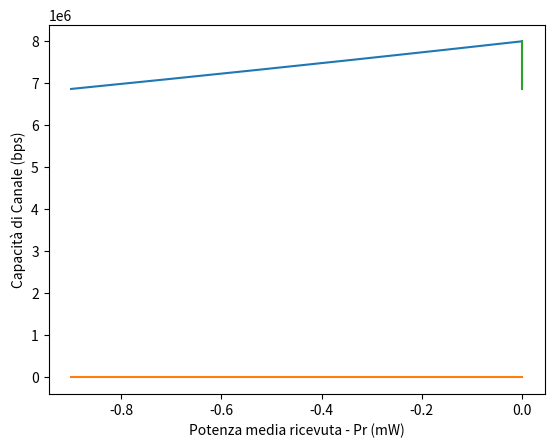

Write the Python code that produced this figure.

"""
[redacted]

Lezione: Parametri di misura della qualità de un canale di trasmissione digitale:

- Parametro di misura: Tasso di Errore di Bit (BER):
    -> rapprasenta il rapporto tra i bit con gli errori ricevuti sul destinatario (Rx)
       ed i bit che sono stati trasmessi sul canale per il sorgente (Tx).
    -> BER = # bits con errori che si sono stati ricevuti / # bits che sono stati trasmessi.

I libreri Python-MATLAB:
- https://matplotlib.org/users/installing.html
- https://matplotlib.org/users/installing.html
"""

#==============================================================================

"""
Spunti di approfondimento #1:
- Canale: Senza fili (Wireless).
    ** Capacità: 1.4 volte di più alla Velocità di trasmissione (Rb).
- Servizio: 2 ore di conferenza.
    ** Sopporta 90 frames coi bits con errori.
    ** 1 frame è equivalente a 512 bits.
- Velocità di trasmissione / Frequenza di cifra / bit-rate (Rb): 5 Mb/s.
- Larghezza di banda (BW): 8 MHz.
- Calcolare:
    ** BER.
    ** Rapporto Segnale-Rumore (SNR).
    ** Potenza media ricevuta (Px).
- Simulazione dinamica: BER-dinamico.py.
"""
import matplotlib.pyplot as plotter
import numpy as numpy
import math
"""
Variabili:
"""

frequenza_di_cifra_Rb = 5000000
print("La frequenza di cifra (Rb) è: ", frequenza_di_cifra_Rb, " bits per secondo.")
capacita_di_canale_C = 1.4 * frequenza_di_cifra_Rb
print("La Capacità Shannon del Canale (C) è: ", capacita_di_canale_C, " bits per secondo.")
larghezza_di_banda_BW = 8000000
print("La Larghezza di Banda della segnale (BW) è: ", larghezza_di_banda_BW, " Hz.")
rumore_No = 4.21E-18
print("Il rumore è: ", rumore_No, " mW/Hz.")

frames_coi_errori = 90
bits_per_frame = 512
bits_con_errori = frames_coi_errori * bits_per_frame
print("Gli errori sopportati per il servizio sono: ", bits_con_errori, " bits.")

tempo_servizio_ore = 2
tempo_servizio_secondi = tempo_servizio_ore * 3600
bits_totali_trasmessi_per_servizio = frequenza_di_cifra_Rb * tempo_servizio_secondi
print("I bits totali trasmessi per servizio sono: ", bits_totali_trasmessi_per_servizio, " bits.")
""""""

"""
Metodi:
"""
def calcolo_BER (bits_con_errori, bits_totali_trasmessi_per_servizio):
    if bits_totali_trasmessi_per_servizio != 0:
        tasso_di_errore_di_bit = bits_con_errori / bits_totali_trasmessi_per_servizio
        return tasso_di_errore_di_bit
    else:
        return "Gli errori sopportati sono nulle. Deve indicarli."

def calcolo_SNR_dB_con_C_BW (capacita_di_canale_C, larghezza_di_banda_BW):
    if larghezza_di_banda_BW != 0:
        rapporto_segnale_rumore_SNR = (2 ** (capacita_di_canale_C/larghezza_di_banda_BW)) - 1
        print("Il Rapporto Segnale Rumore lineare è: ", rapporto_segnale_rumore_SNR)
        rapporto_segnale_rumore_SNR_dB = 10 * math.log(rapporto_segnale_rumore_SNR, 10)
        return rapporto_segnale_rumore_SNR_dB
    else:
        return "La Larghezza di Banda (BW) è nulla. Deve indicarla (Hz)."

def calcolo_SNR_lineare_con_C_BW (capacita_di_canale_C, larghezza_di_banda_BW):
    if larghezza_di_banda_BW != 0:
        rapporto_segnale_rumore_SNR = (2 ** (capacita_di_canale_C/larghezza_di_banda_BW)) - 1
        return rapporto_segnale_rumore_SNR
    else:
        return "La Larghezza di Banda (BW) è nulla. Deve indicarla (Hz)."

def calcolo_lineare_potenza_media_ricevuta_Pr(capacita_di_canale_C, larghezza_di_banda_BW):
    SNR = calcolo_SNR_lineare_con_C_BW(capacita_di_canale_C, larghezza_di_banda_BW)
    return SNR * rumore_No * larghezza_di_banda_BW

def calcolo_dB_potenza_media_ricevuta_Pr(capacita_di_canale_C, larghezza_di_banda_BW):
    SNR_dB = calcolo_SNR_dB_con_C_BW(capacita_di_canale_C, larghezza_di_banda_BW)
    potenza_media_ricevuta_temp = math.pow(10, (SNR_dB/10)) * rumore_No * larghezza_di_banda_BW
    return potenza_media_ricevuta_temp

""""""

tasso_di_errore_di_bit_BER = calcolo_BER(bits_con_errori, bits_totali_trasmessi_per_servizio)
rapporto_segnale_rumore_SNR_dB = calcolo_SNR_dB_con_C_BW(capacita_di_canale_C, larghezza_di_banda_BW)
potenza_media_ricevuta_Pr = calcolo_dB_potenza_media_ricevuta_Pr(capacita_di_canale_C, larghezza_di_banda_BW)

print("Il Tasso di errore di bit (BER) è: \n", tasso_di_errore_di_bit_BER)
print("Il Rapporto Segnale Rumore è: ", rapporto_segnale_rumore_SNR_dB, "dB")
print("La Potenza media ricevuta è: ",  potenza_media_ricevuta_Pr, "mW")

"""
Simulazione: con plotter matplotlib.pyplot
"""
rapporto_segnale_rumore_SNR_dB_x = 0.1 * numpy.arange(-9, 0, 0.01, dtype=float)
print("SNR (dB) \n", rapporto_segnale_rumore_SNR_dB_x)
rapporto_segnale_rumore_SNR_lineare_x = numpy.power(10, numpy.divide(rapporto_segnale_rumore_SNR_dB_x, 10))
print("SNR lineare \n", rapporto_segnale_rumore_SNR_lineare_x)
capacita_di_canale_C_y = numpy.multiply(numpy.log2(1 + rapporto_segnale_rumore_SNR_lineare_x), larghezza_di_banda_BW)
print("Capacità di canale \n", capacita_di_canale_C_y)
potenza_media_ricevuta_Pr_y = numpy.multiply(rapporto_segnale_rumore_SNR_lineare_x, (larghezza_di_banda_BW * rumore_No))
print("Potenza ricevuta \n", capacita_di_canale_C_y)
plotter.plot(rapporto_segnale_rumore_SNR_dB_x, capacita_di_canale_C_y)
plotter.xlabel('Rapporto Segnale-Rumore - SNR (dB)')
plotter.ylabel('Capacità di Canale (bps)')
plotter.show()

plotter.plot(rapporto_segnale_rumore_SNR_dB_x, potenza_media_ricevuta_Pr_y)
plotter.xlabel('Rapporto Segnale-Rumore - SNR (dB)')
plotter.ylabel('Potenza media ricevuta - Pr (mW)')
plotter.show()

plotter.plot(potenza_media_ricevuta_Pr_y, capacita_di_canale_C_y)
plotter.xlabel('Potenza media ricevuta - Pr (mW)')
plotter.ylabel('Capacità di Canale (bps)')
plotter.show()
""""""

#==============================================================================

